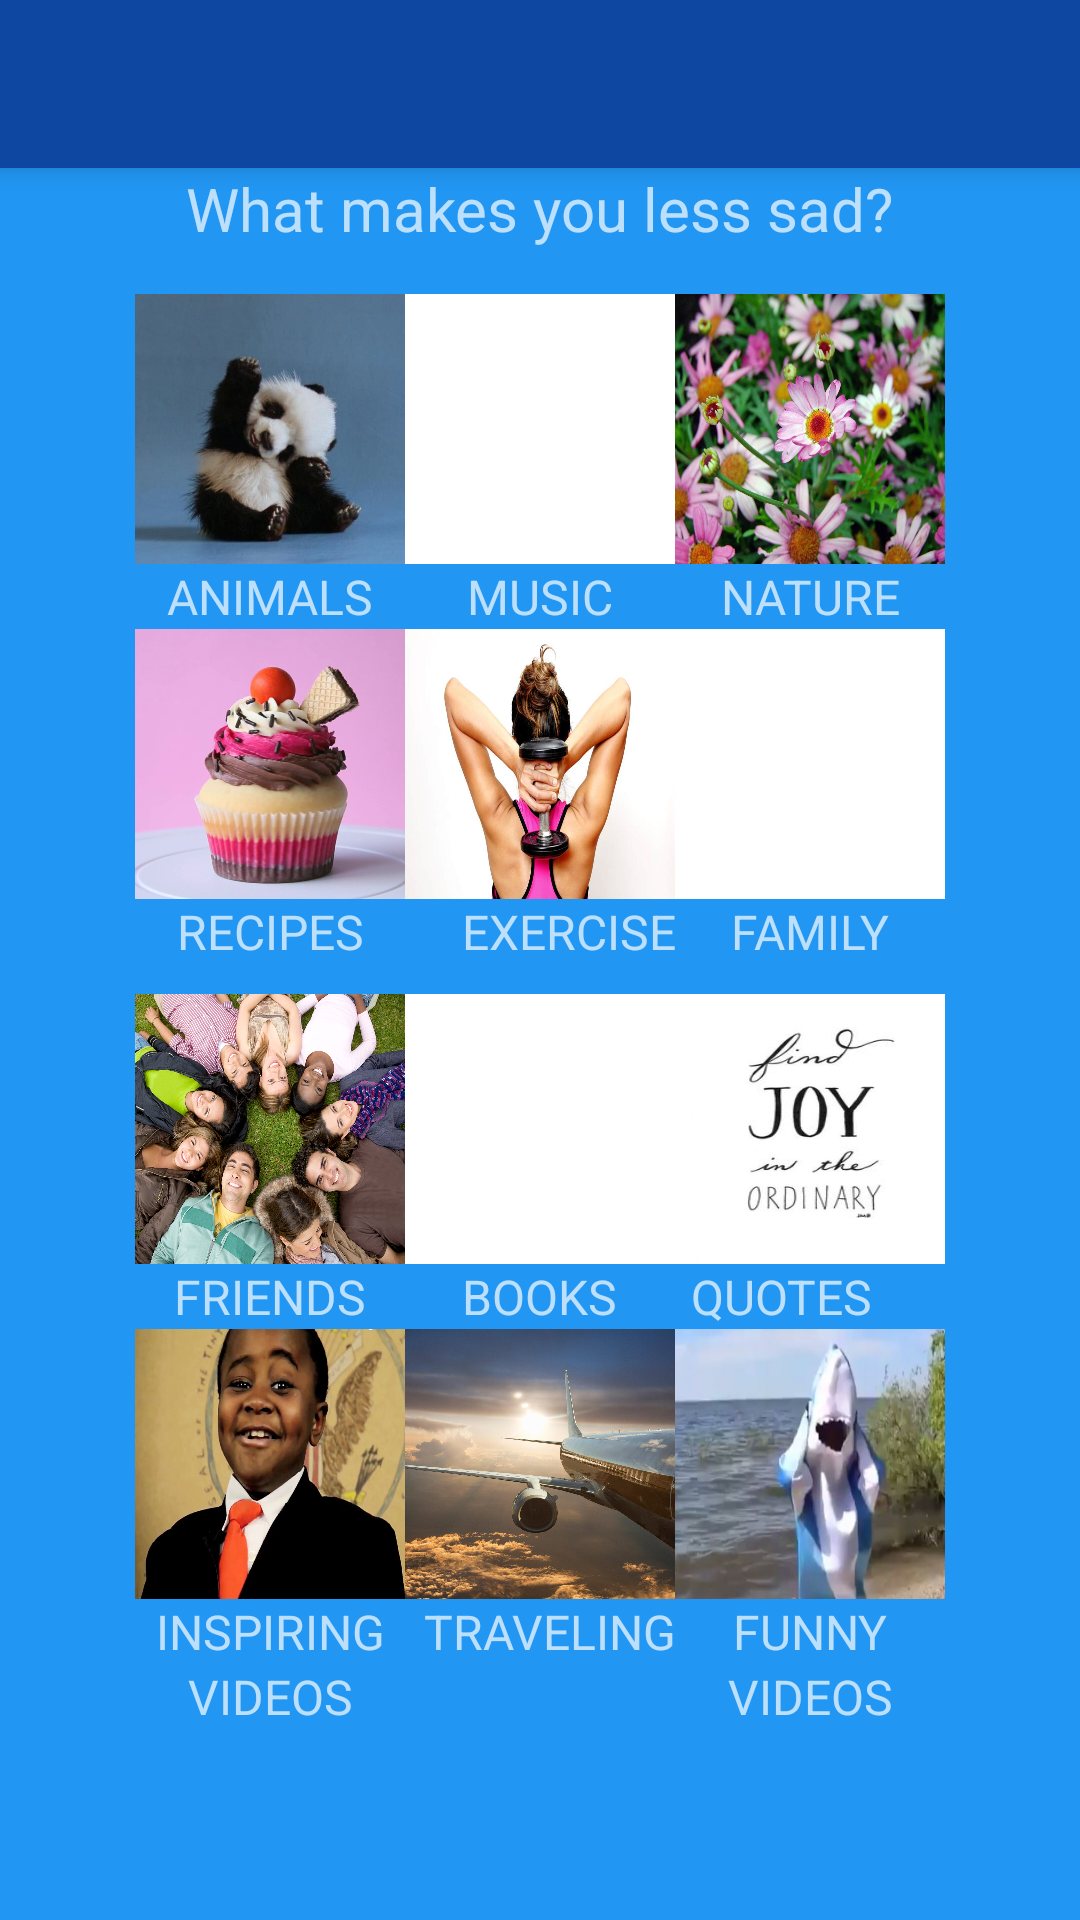

Produce the Android XML layout that renders to this screen, including the resource entries it uses.
<!-- AndroidManifest.xml: application theme MyMaterialTheme -->
<!-- res/layout/activity_mood_settings.xml -->
<?xml version="1.0" encoding="utf-8"?>
<LinearLayout xmlns:android="http://schemas.android.com/apk/res/android"
    xmlns:app="http://schemas.android.com/apk/res-auto"
    xmlns:tools="http://schemas.android.com/tools"
    android:orientation="vertical"
    android:layout_width="match_parent"
    android:layout_height="match_parent"
    tools:context="com.example.garrett.moodbooster.SettingsMoodActivity">

    <include
        android:id="@+id/toolbar"
        layout="@layout/toolbar" />


    <RelativeLayout
        android:layout_width="match_parent"
        android:layout_height="match_parent">

        <ImageButton
            android:id="@+id/main_angry"
            android:layout_width="90dp"
            android:layout_height="90dp"
            android:layout_alignTop="@+id/main_afraid"
            android:layout_centerHorizontal="true"
            android:background="@android:color/background_light"
            android:scaleType="fitXY"
            app:srcCompat="@drawable/music" />

        <ImageButton
            android:id="@+id/main_sad"
            android:layout_width="90dp"
            android:layout_height="90dp"
            android:layout_alignTop="@+id/main_angry"
            android:layout_toEndOf="@+id/main_angry"
            android:background="@android:color/background_light"
            android:scaleType="fitXY"
            app:srcCompat="@drawable/flowers" />

        <TextView
            android:id="@+id/main_afraidtext"
            android:layout_width="wrap_content"
            android:layout_height="wrap_content"
            android:layout_alignStart="@+id/main_afraid"
            android:layout_below="@+id/main_angry"
            android:layout_toStartOf="@+id/main_angry"
            android:text="ANIMALS"
            android:textAlignment="center"
            android:textSize="16sp" />

        <TextView
            android:id="@+id/main_sadtext"
            android:layout_width="wrap_content"
            android:layout_height="wrap_content"
            android:layout_alignEnd="@+id/main_sad"
            android:layout_alignStart="@+id/textView8"
            android:layout_below="@+id/main_sad"
            android:text="NATURE"
            android:textAlignment="center"
            android:textSize="16sp" />

        <ImageButton
            android:id="@+id/main_bored"
            android:layout_width="90dp"
            android:layout_height="90dp"
            android:layout_alignStart="@+id/main_angry"
            android:layout_alignTop="@+id/main_tired"
            android:background="@android:color/background_light"
            android:scaleType="fitXY"
            app:srcCompat="@drawable/exercise" />

        <ImageButton
            android:id="@+id/main_lonely"
            android:layout_width="90dp"
            android:layout_height="90dp"
            android:layout_alignEnd="@+id/main_sad"
            android:layout_alignTop="@+id/main_bored"
            android:background="@android:color/background_light"
            android:scaleType="fitXY"
            app:srcCompat="@drawable/family" />

        <TextView
            android:id="@+id/main_tiredtext"
            android:layout_width="wrap_content"
            android:layout_height="wrap_content"
            android:layout_alignEnd="@+id/main_afraidtext"
            android:layout_alignStart="@+id/main_tired"
            android:layout_below="@+id/main_tired"
            android:text="RECIPES"
            android:textAlignment="center"
            android:textSize="16sp" />

        <TextView
            android:id="@+id/main_boredtext"
            android:layout_width="wrap_content"
            android:layout_height="wrap_content"
            android:layout_alignStart="@+id/textView4"
            android:layout_below="@+id/main_bored"
            android:text="EXERCISE"
            android:textSize="16sp" />

        <TextView
            android:id="@+id/main_lonelytext"
            android:layout_width="wrap_content"
            android:layout_height="wrap_content"
            android:layout_alignEnd="@+id/main_sadtext"
            android:layout_below="@+id/main_lonely"
            android:layout_toEndOf="@+id/main_bored"
            android:text="FAMILY"
            android:textAlignment="center"
            android:textSize="16sp" />

        <ImageButton
            android:id="@+id/sad_friends"
            android:layout_width="90dp"
            android:layout_height="90dp"
            android:layout_below="@+id/main_tiredtext"
            android:layout_marginTop="10dp"
            android:layout_toStartOf="@+id/main_bored"
            android:background="@android:color/background_light"
            android:scaleType="fitXY"
            app:srcCompat="@drawable/friend_group" />

        <ImageButton
            android:id="@+id/sad_books"
            android:layout_width="90dp"
            android:layout_height="90dp"
            android:layout_alignTop="@+id/sad_friends"
            android:layout_toEndOf="@+id/sad_friends"
            android:background="@android:color/background_light"
            android:scaleType="fitXY"
            app:srcCompat="@drawable/book" />

        <ImageButton
            android:id="@+id/sad_quotes"
            android:layout_width="90dp"
            android:layout_height="90dp"
            android:layout_alignEnd="@+id/main_lonely"
            android:layout_alignTop="@+id/sad_books"
            android:background="@android:color/background_light"
            android:scaleType="fitXY"
            app:srcCompat="@drawable/quote" />

        <TextView
            android:id="@+id/textView4"
            android:layout_width="wrap_content"
            android:layout_height="wrap_content"
            android:layout_above="@+id/sad_inpire"
            android:layout_below="@+id/sad_books"
            android:layout_centerHorizontal="true"
            android:text="BOOKS"
            android:textSize="16sp" />

        <TextView
            android:id="@+id/textView5"
            android:layout_width="wrap_content"
            android:layout_height="wrap_content"
            android:layout_alignBottom="@+id/textView4"
            android:layout_alignEnd="@+id/main_lonelytext"
            android:layout_below="@+id/sad_quotes"
            android:layout_toEndOf="@+id/textView4"
            android:text="QUOTES"
            android:textAlignment="center"
            android:textSize="16sp" />

        <ImageButton
            android:id="@+id/main_tired"
            android:layout_width="90dp"
            android:layout_height="90dp"
            android:layout_below="@+id/main_afraidtext"
            android:layout_toStartOf="@+id/main_bored"
            android:background="@android:color/background_light"
            android:scaleType="fitXY"
            app:srcCompat="@drawable/cupcake" />

        <TextView
            android:id="@+id/textView3"
            android:layout_width="wrap_content"
            android:layout_height="wrap_content"
            android:layout_alignStart="@+id/sad_friends"
            android:layout_below="@+id/sad_friends"
            android:layout_toStartOf="@+id/sad_books"
            android:text="FRIENDS"
            android:textAlignment="center"
            android:textSize="16sp" />

        <ImageButton
            android:id="@+id/sad_inpire"
            android:layout_width="90dp"
            android:layout_height="90dp"
            android:layout_alignStart="@+id/sad_friends"
            android:layout_below="@+id/textView3"
            android:background="@android:color/background_light"
            android:scaleType="fitXY"
            app:srcCompat="@drawable/kid2" />

        <ImageButton
            android:id="@+id/sad_travel"
            android:layout_width="90dp"
            android:layout_height="90dp"
            android:layout_below="@+id/textView4"
            android:layout_centerHorizontal="true"
            android:background="@android:color/background_light"
            android:scaleType="fitXY"
            app:srcCompat="@drawable/travel" />

        <ImageButton
            android:id="@+id/sad_funny"
            android:layout_width="90dp"
            android:layout_height="90dp"
            android:layout_below="@+id/textView5"
            android:layout_toEndOf="@+id/sad_travel"
            android:background="@android:color/background_light"
            android:scaleType="fitXY"
            app:srcCompat="@drawable/video" />

        <TextView
            android:id="@+id/textView6"
            android:layout_width="wrap_content"
            android:layout_height="wrap_content"
            android:layout_alignStart="@+id/textView3"
            android:layout_below="@+id/sad_inpire"
            android:layout_toStartOf="@+id/sad_travel"
            android:text="INSPIRING"
            android:textAlignment="center"
            android:textSize="16sp" />

        <TextView
            android:id="@+id/textView7"
            android:layout_width="wrap_content"
            android:layout_height="wrap_content"
            android:layout_below="@+id/sad_travel"
            android:layout_toStartOf="@+id/textView8"
            android:text="TRAVELING"
            android:textSize="16sp" />

        <TextView
            android:id="@+id/textView8"
            android:layout_width="wrap_content"
            android:layout_height="wrap_content"
            android:layout_alignBottom="@+id/textView7"
            android:layout_alignEnd="@+id/sad_funny"
            android:layout_toEndOf="@+id/main_boredtext"
            android:text="FUNNY"
            android:textAlignment="center"
            android:textSize="16sp" />

        <TextView
            android:id="@+id/main_angrytext"
            android:layout_width="wrap_content"
            android:layout_height="wrap_content"
            android:layout_below="@+id/main_angry"
            android:layout_centerHorizontal="true"
            android:text="MUSIC"
            android:textAlignment="center"
            android:textSize="16sp" />

        <ImageButton
            android:id="@+id/main_afraid"
            android:layout_width="90dp"
            android:layout_height="90dp"
            android:layout_below="@+id/textView16"
            android:layout_marginTop="15dp"
            android:layout_toStartOf="@+id/main_angry"
            android:background="@android:color/background_light"
            android:scaleType="fitXY"
            app:srcCompat="@drawable/panda" />

        <TextView
            android:id="@+id/textView16"
            android:layout_width="wrap_content"
            android:layout_height="wrap_content"
            android:text="What makes you less sad?"
            android:textAlignment="center"
            android:textSize="20sp"
            android:layout_alignParentTop="true"
            android:layout_centerHorizontal="true" />

        <TextView
            android:id="@+id/textView9"
            android:layout_width="wrap_content"
            android:layout_height="wrap_content"
            android:layout_alignEnd="@+id/textView6"
            android:layout_alignStart="@+id/textView6"
            android:layout_below="@+id/textView6"
            android:text="VIDEOS"
            android:textAlignment="center"
            android:textSize="16sp" />

        <TextView
            android:id="@+id/textView19"
            android:layout_width="wrap_content"
            android:layout_height="wrap_content"
            android:layout_alignEnd="@+id/textView8"
            android:layout_below="@+id/textView8"
            android:layout_toEndOf="@+id/textView7"
            android:text="VIDEOS"
            android:textAlignment="center"
            android:textSize="16sp" />

    </RelativeLayout>

</LinearLayout>
<!-- res/layout/toolbar.xml (included above) -->
<?xml version="1.0" encoding="utf-8"?>
<android.support.v7.widget.Toolbar
    xmlns:android="http://schemas.android.com/apk/res/android"
    xmlns:tools="http://schemas.android.com/tools"
    xmlns:app="http://schemas.android.com/apk/res-auto"
    android:layout_width="match_parent"
    android:layout_height="wrap_content"
    android:background="@color/colorPrimaryDark"
    android:theme="@style/MyToolbarTheme"
    app:popupTheme="@style/MyPopupTheme"
    android:id="@+id/toolbar"
    android:layout_alignParentTop="true"
    tools:ignore="UnusedAttribute">


</android.support.v7.widget.Toolbar>
<!-- resources referenced by this layout -->
<resources>
  <color name="colorPrimaryDark">#0D47A1</color>
  <!-- drawable cupcake: jpg bitmap (drawable, 39374 bytes) -->
  <!-- drawable exercise: jpg bitmap (drawable, 33072 bytes) -->
  <!-- drawable flowers: jpg bitmap (drawable, 167960 bytes) -->
  <!-- drawable friend_group: jpg bitmap (drawable, 917256 bytes) -->
  <!-- drawable kid2: jpg bitmap (drawable, 55616 bytes) -->
  <!-- drawable panda: jpg bitmap (drawable, 135008 bytes) -->
  <!-- drawable quote: jpg bitmap (drawable, 6863 bytes) -->
  <!-- drawable travel: jpg bitmap (drawable, 185041 bytes) -->
  <!-- drawable video: jpg bitmap (drawable, 17925 bytes) -->
  <style name="MyPopupTheme" parent="ThemeOverlay.AppCompat.Light">
          <item name="android:textColorPrimary">@color/textColorPrim</item>
          <item name="android:textColorSecondary">@color/textColorSec</item>
      </style>
  <style name="MyToolbarTheme" parent="ThemeOverlay.AppCompat.Light">
          <item name="android:textColorPrimary">@color/textColorPrim</item>
          <item name="android:textColorSecondary">@color/textColorSec</item>
          <item name="colorAccent">@color/colorAccent</item>
          <item name="colorPrimary">@color/colorPrimary</item>
  
      </style>
  <style name="MyMaterialTheme" parent="SuperMaterialTheme">
          
          <item name="colorPrimary">@color/colorPrimary</item>
          <item name="colorPrimaryDark">@color/colorPrimaryDark</item>
          <item name="android:textColorPrimary">@color/textColorPrim</item>
          <item name="android:textColorSecondary">@color/textColorSec</item>
          <item name="colorAccent">@color/colorAccent</item>
          <item name="android:windowBackground">@drawable/background_color</item>
  
      </style>
  <color name="textColorPrim">#1976d2</color>
  <color name="textColorSec">#E3F2FD</color>
  <color name="colorAccent">#BBDEFB</color>
  <color name="colorPrimary">#2196F3</color>
  <style name="SuperMaterialTheme" parent="Theme.AppCompat.NoActionBar">
  
      </style>
  <!-- drawable background_color (drawable) -->
  <?xml version="1.0" encoding="utf-8"?>
      <shape xmlns:android="http://schemas.android.com/apk/res/android" android:shape="rectangle">
          <solid android:color="@color/windowBackground"/>
      </shape>
  <color name="windowBackground">#2196f3</color>
</resources>
